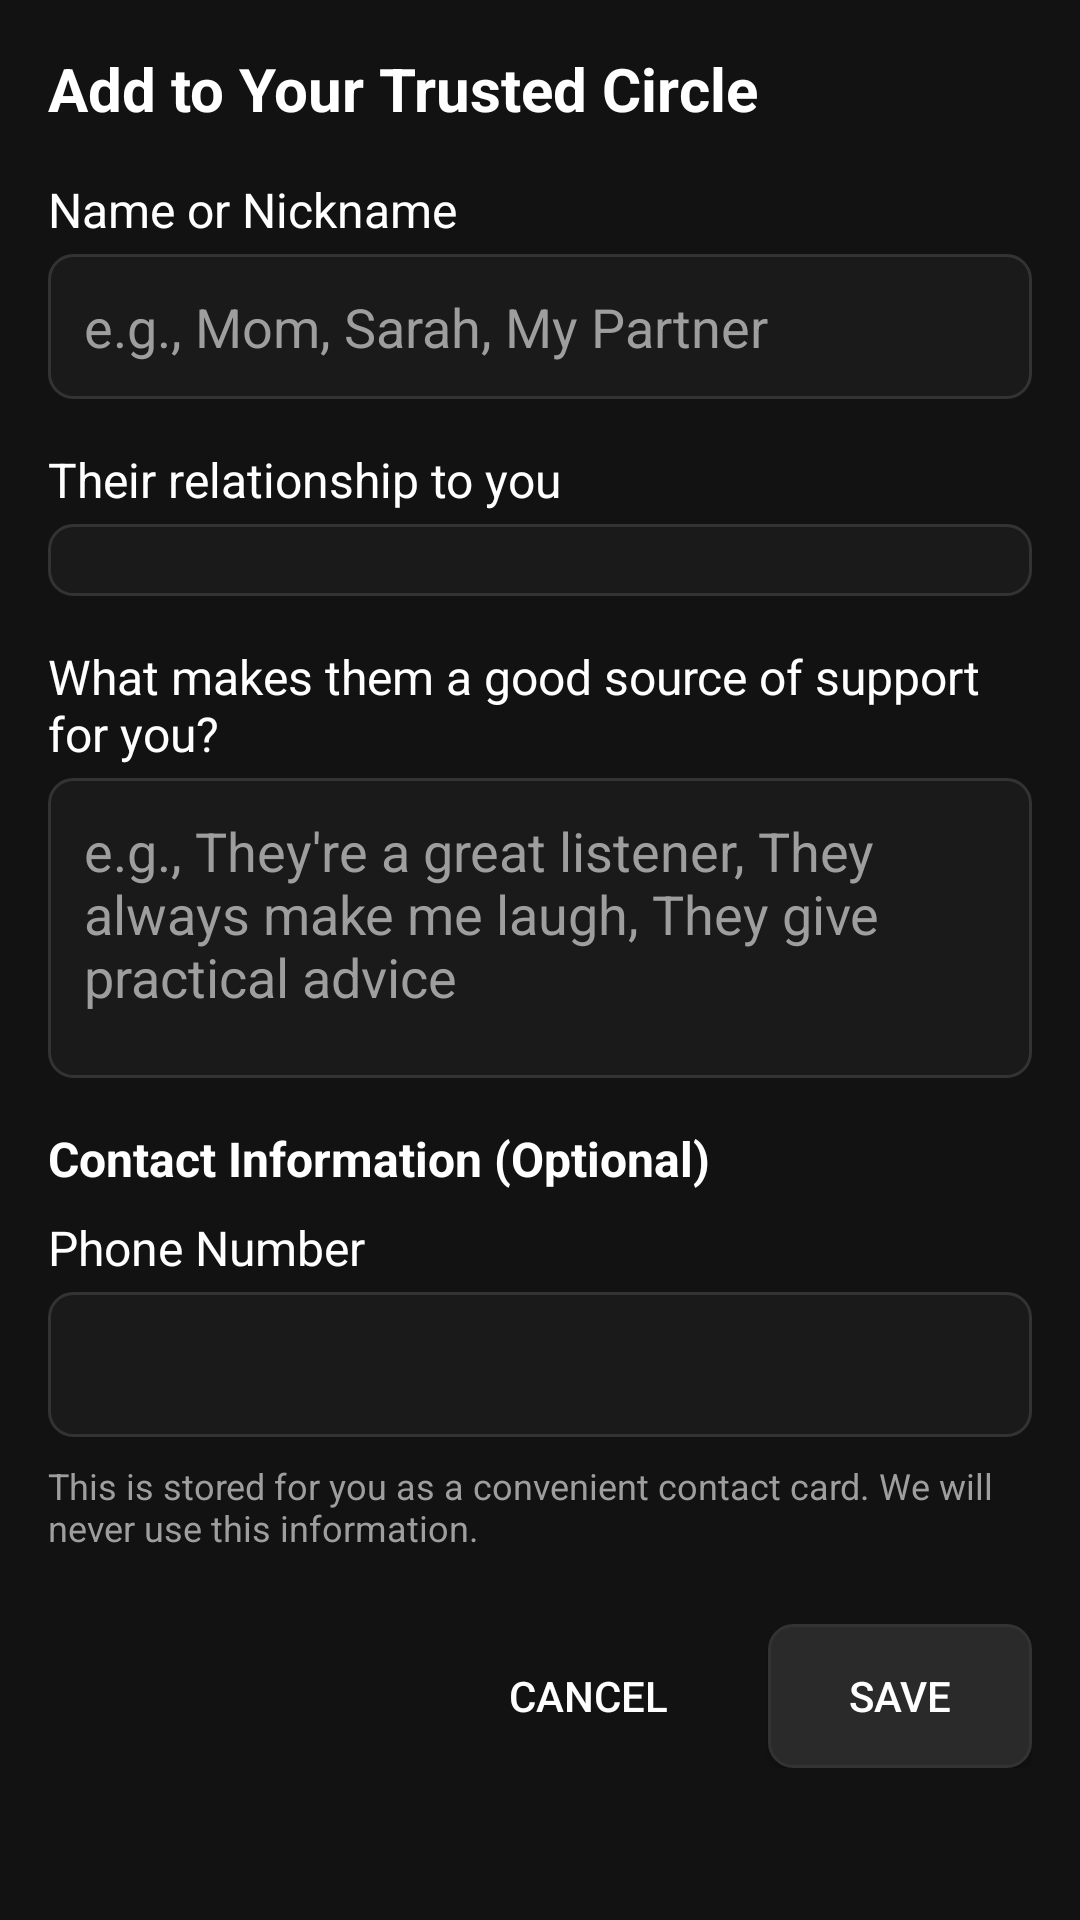

Layout XML and referenced resources for this Android screen:
<!-- AndroidManifest.xml: application theme Theme.Ameekaa -->
<!-- res/layout/dialog_add_trusted_person.xml -->
<?xml version="1.0" encoding="utf-8"?>
<ScrollView xmlns:android="http://schemas.android.com/apk/res/android"
    android:layout_width="match_parent"
    android:layout_height="wrap_content"
    android:background="@color/background_black"
    android:padding="16dp">

    <LinearLayout
        android:layout_width="match_parent"
        android:layout_height="wrap_content"
        android:orientation="vertical">

        <TextView
            android:layout_width="match_parent"
            android:layout_height="wrap_content"
            android:text="Add to Your Trusted Circle"
            android:textSize="20sp"
            android:textStyle="bold"
            android:textColor="@color/text_white"
            android:layout_marginBottom="16dp"/>

        
        <TextView
            android:layout_width="match_parent"
            android:layout_height="wrap_content"
            android:text="Name or Nickname"
            android:textSize="16sp"
            android:textColor="@color/text_white"
            android:layout_marginBottom="4dp"/>

        <EditText
            android:id="@+id/editName"
            android:layout_width="match_parent"
            android:layout_height="wrap_content"
            android:hint="e.g., Mom, Sarah, My Partner"
            android:textColorHint="@color/text_gray"
            android:textColor="@color/text_white"
            android:background="@drawable/edit_text_background"
            android:padding="12dp"
            android:layout_marginBottom="16dp"/>

        
        <TextView
            android:layout_width="match_parent"
            android:layout_height="wrap_content"
            android:text="Their relationship to you"
            android:textSize="16sp"
            android:textColor="@color/text_white"
            android:layout_marginBottom="4dp"/>

        <Spinner
            android:id="@+id/spinnerRelationship"
            android:layout_width="match_parent"
            android:layout_height="wrap_content"
            android:background="@drawable/edit_text_background"
            android:padding="12dp"
            android:layout_marginBottom="16dp"/>

        
        <TextView
            android:layout_width="match_parent"
            android:layout_height="wrap_content"
            android:text="What makes them a good source of support for you?"
            android:textSize="16sp"
            android:textColor="@color/text_white"
            android:layout_marginBottom="4dp"/>

        <EditText
            android:id="@+id/editSupport"
            android:layout_width="match_parent"
            android:layout_height="wrap_content"
            android:minHeight="100dp"
            android:gravity="top"
            android:hint="e.g., They're a great listener, They always make me laugh, They give practical advice"
            android:textColorHint="@color/text_gray"
            android:textColor="@color/text_white"
            android:background="@drawable/edit_text_background"
            android:padding="12dp"
            android:layout_marginBottom="16dp"/>

        
        <TextView
            android:layout_width="match_parent"
            android:layout_height="wrap_content"
            android:text="Contact Information (Optional)"
            android:textSize="16sp"
            android:textStyle="bold"
            android:textColor="@color/text_white"
            android:layout_marginBottom="8dp"/>

        <TextView
            android:layout_width="match_parent"
            android:layout_height="wrap_content"
            android:text="Phone Number"
            android:textSize="16sp"
            android:textColor="@color/text_white"
            android:layout_marginBottom="4dp"/>

        <EditText
            android:id="@+id/editPhone"
            android:layout_width="match_parent"
            android:layout_height="wrap_content"
            android:inputType="phone"
            android:textColor="@color/text_white"
            android:background="@drawable/edit_text_background"
            android:padding="12dp"
            android:layout_marginBottom="8dp"/>

        <TextView
            android:layout_width="match_parent"
            android:layout_height="wrap_content"
            android:text="This is stored for you as a convenient contact card. We will never use this information."
            android:textSize="12sp"
            android:textColor="@color/text_gray"
            android:layout_marginBottom="24dp"/>

        
        <LinearLayout
            android:layout_width="match_parent"
            android:layout_height="wrap_content"
            android:orientation="horizontal"
            android:gravity="end">

            <Button
                android:id="@+id/btnCancel"
                android:layout_width="wrap_content"
                android:layout_height="wrap_content"
                android:text="Cancel"
                android:textColor="@color/text_white"
                android:background="@android:color/transparent"
                android:layout_marginEnd="16dp"/>

            <Button
                android:id="@+id/btnSave"
                android:layout_width="wrap_content"
                android:layout_height="wrap_content"
                android:text="Save"
                android:textColor="@color/text_white"
                android:background="@drawable/button_background"
                android:padding="12dp"/>

        </LinearLayout>

    </LinearLayout>
</ScrollView>
<!-- resources referenced by this layout -->
<resources>
  <color name="background_black">#121212</color>
  <color name="text_gray">#9E9E9E</color>
  <color name="text_white">#FFFFFF</color>
  <!-- drawable button_background (drawable) -->
  <?xml version="1.0" encoding="utf-8"?>
  <ripple xmlns:android="http://schemas.android.com/apk/res/android"
      android:color="#33FFFFFF">
      <item>
          <shape android:shape="rectangle">
              <solid android:color="#2A2A2A" />
              <corners android:radius="8dp" />
              <stroke
                  android:width="1dp"
                  android:color="#333333" />
          </shape>
      </item>
  </ripple>
  <!-- drawable edit_text_background (drawable) -->
  <?xml version="1.0" encoding="utf-8"?>
  <shape xmlns:android="http://schemas.android.com/apk/res/android">
      <solid android:color="#1A1A1A" /> 
      <corners android:radius="8dp" />
      <stroke
          android:width="1dp"
          android:color="#333333" /> 
  </shape>
  <style name="Theme.Ameekaa" parent="Theme.AppCompat.NoActionBar">
          <item name="android:windowBackground">@color/background_black</item>
          <item name="android:statusBarColor">@color/black</item>
          <item name="android:navigationBarColor">@color/black</item>
      </style>
  <color name="black">#FF000000</color>
</resources>
